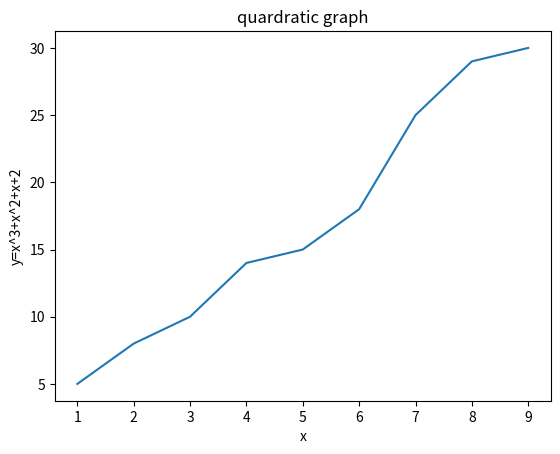

Here is the Python script that generated this plot:
import matplotlib.pyplot as plt
import numpy as np
x=[1,2,3,4,5,6,7,8,9,]
y=[5,8,10,14,15,18,25,29,30]
plt.xlabel("x")
plt.ylabel("y=x^3+x^2+x+2")
plt.title("quardratic graph" )
plt.xticks([1,2,3,4,5,6,7,8,9,10])
plt.yticks([0,5,10,15,20,25,30,35,40,50])
plt.plot(x,y ,label="**x")
plt.show()